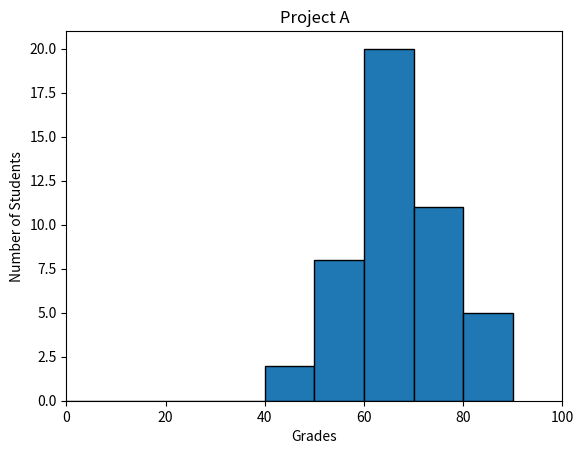

Write Python code to recreate this figure.
#!/usr/bin/env python3
import numpy as np
import matplotlib.pyplot as plt

np.random.seed(5)
student_grades = np.random.normal(68, 15, 50)
plt.hist(student_grades, edgecolor='black', bins = range(0, 100, 10))
plt.xlim(0, 100)
plt.xlabel('Grades')
plt.ylabel('Number of Students')
plt.title('Project A')
plt.show()
